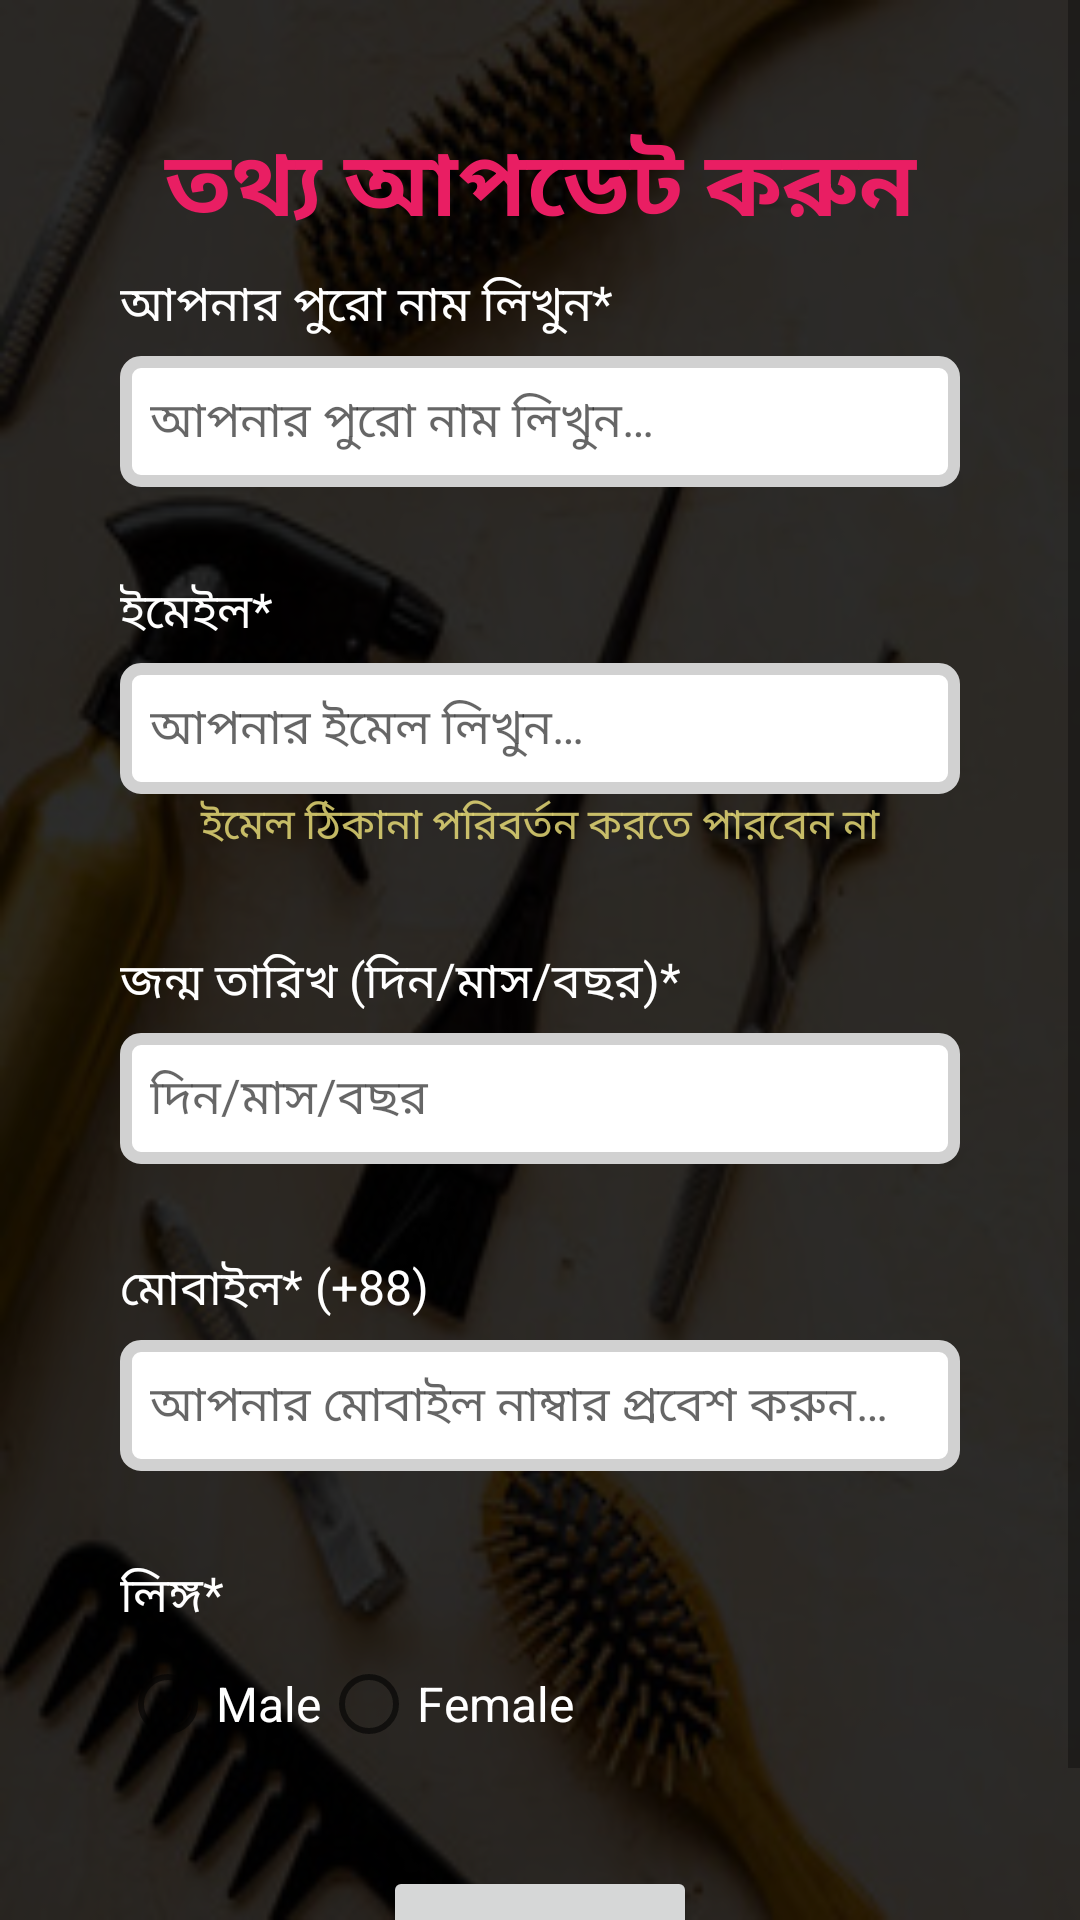

The Android layout XML behind this screen, and the referenced resources:
<!-- AndroidManifest.xml: application theme Theme.ChampaSalon -->
<!-- res/layout/activity_update_user_info.xml -->
<?xml version="1.0" encoding="utf-8"?>
<androidx.constraintlayout.widget.ConstraintLayout xmlns:android="http://schemas.android.com/apk/res/android"
    xmlns:tools="http://schemas.android.com/tools"
    style="@style/bodyBG"
    android:layout_width="match_parent"
    android:layout_height="match_parent"
    android:background="@drawable/salon_bg_login"
    tools:context=".UpdateUserInfo">

    <View
        android:layout_width="match_parent"
        android:layout_height="match_parent"
        android:background="#D3000000" />

    <ScrollView
        android:layout_width="match_parent"
        android:layout_height="match_parent"
        android:fillViewport="true"
        tools:layout_editor_absoluteX="110dp"
        tools:layout_editor_absoluteY="196dp">

        <RelativeLayout
            android:layout_width="match_parent"
            android:layout_height="wrap_content"
            android:layout_margin="15dp"
            android:padding="25dp">

            <LinearLayout
                android:layout_width="match_parent"
                android:layout_height="wrap_content">

                <TextView
                    android:layout_width="match_parent"
                    android:layout_height="wrap_content"
                    android:fontFamily="@font/aldrich"
                    android:text="@string/update_info"
                    android:textAlignment="center"
                    android:textColor="#E91E63"
                    android:textSize="30sp"
                    android:textStyle="bold" />
            </LinearLayout>

            
            <TextView
                android:id="@+id/fullNameTextViewId"
                android:layout_width="match_parent"
                android:layout_height="wrap_content"
                android:layout_marginTop="50dp"
                android:text="@string/full_name_req"
                android:textColor="@color/white"
                android:textSize="16sp" />

            <EditText
                android:id="@+id/fullNameEditTextId"
                android:layout_width="match_parent"
                android:layout_height="wrap_content"
                android:layout_below="@+id/fullNameTextViewId"
                android:layout_marginTop="5dp"
                android:background="@drawable/border"
                android:hint="@string/full_name"
                android:inputType="textPersonName"
                android:padding="10dp"
                android:textSize="16sp" />

            
            <TextView
                android:id="@+id/emailTextViewId"
                android:layout_width="match_parent"
                android:layout_height="wrap_content"
                android:layout_below="@+id/fullNameEditTextId"
                android:layout_marginTop="30dp"
                android:text="@string/email_req"
                android:textColor="@color/white"
                android:textSize="16sp" />

            <EditText
                android:id="@+id/emailEditTextId"
                android:layout_width="match_parent"
                android:layout_height="wrap_content"
                android:layout_below="@+id/emailTextViewId"
                android:layout_marginTop="5dp"
                android:background="@drawable/border"
                android:hint="@string/enter_email"
                android:inputType="textEmailAddress"
                android:padding="10dp"
                android:textSize="16sp" />
            
            <TextView
                android:id="@+id/canNotChangeEmailId"
                android:layout_width="match_parent"
                android:layout_height="wrap_content"
                android:text="@string/can_t_change_email_address"
                android:layout_below="@+id/emailEditTextId"
                android:textAlignment="center"
                android:textColor="#D0ECE079"/>

            
            <TextView
                android:id="@+id/birthDateTextViewId"
                android:layout_width="match_parent"
                android:layout_height="wrap_content"
                android:layout_below="@+id/canNotChangeEmailId"
                android:layout_marginTop="30dp"
                android:text="@string/date_of_birth_dd_mm_yyyy"
                android:textColor="@color/white"
                android:textSize="16sp" />

            <EditText
                android:id="@+id/birthDateEditTextId"
                android:layout_width="match_parent"
                android:layout_height="wrap_content"
                android:layout_below="@+id/birthDateTextViewId"
                android:layout_marginTop="5dp"
                android:background="@drawable/border"
                android:drawableEnd="@drawable/ic_baseline_calendar_month_24"
                android:hint="@string/dd_mm_yyyy"
                android:inputType="date"
                android:padding="10dp"
                android:textSize="16sp"
                tools:ignore="Autofill" />

            
            <TextView
                android:id="@+id/mobileTextViewId"
                android:layout_width="match_parent"
                android:layout_height="wrap_content"
                android:layout_below="@+id/birthDateEditTextId"
                android:layout_marginTop="30dp"
                android:text="@string/mobile_88"
                android:textColor="@color/white"
                android:textSize="16sp" />

            <EditText
                android:id="@+id/mobileEditTextId"
                android:layout_width="match_parent"
                android:layout_height="wrap_content"
                android:layout_below="@+id/mobileTextViewId"
                android:layout_marginTop="5dp"
                android:background="@drawable/border"
                android:hint="@string/enter_your_mobile_number"
                android:inputType="phone"
                android:maxLength="11"
                android:padding="10dp"
                android:textSize="16sp" />

            
            <TextView
                android:id="@+id/textView_register_gender"
                android:layout_width="match_parent"
                android:layout_height="wrap_content"
                android:layout_below="@+id/mobileEditTextId"
                android:layout_marginTop="30dp"
                android:text="@string/gender_req"
                android:textColor="@color/white"
                android:textSize="16sp" />

            <RadioGroup
                android:id="@+id/radioGroupId"
                android:layout_width="match_parent"
                android:layout_height="wrap_content"
                android:layout_below="@+id/textView_register_gender"
                android:orientation="horizontal">

                <RadioButton
                    android:layout_width="wrap_content"
                    android:layout_height="wrap_content"
                    android:text="Male"
                    android:id="@+id/maleId"
                    android:textColor="@color/white"
                    android:textSize="16sp" />

                <RadioButton
                    android:layout_width="wrap_content"
                    android:layout_height="wrap_content"
                    android:text="Female"
                    android:id="@+id/femaleId"
                    android:textColor="@color/white"
                    android:textSize="16sp" />
            </RadioGroup>


            <Button
                android:id="@+id/updateButtonId"
                android:layout_width="wrap_content"
                android:layout_height="wrap_content"
                android:layout_below="@+id/radioGroupId"
                android:layout_centerHorizontal="true"
                android:layout_centerVertical="false"
                android:layout_marginTop="30dp"
                android:text="@string/save" />

            <ProgressBar
                android:id="@+id/progressBarId"
                android:layout_width="wrap_content"
                android:layout_height="wrap_content"
                android:layout_centerHorizontal="true"
                android:layout_centerVertical="true"
                android:visibility="gone" />


        </RelativeLayout>

    </ScrollView>

</androidx.constraintlayout.widget.ConstraintLayout>
<!-- resources referenced by this layout -->
<resources>
  <color name="white">#FFFFFFFF</color>
  <!-- drawable border (drawable) -->
  <?xml version="1.0" encoding="utf-8"?>
  <shape xmlns:android="http://schemas.android.com/apk/res/android" android:shape="rectangle">
      <stroke
          android:width="4dp"
          android:color="@color/body_bg_day" />
      <padding
          android:bottom="3dp"
          android:left="3dp"
          android:right="3dp"
          android:top="3dp" />
      <corners android:radius="5dp" />
      <solid android:color="#FFFFFF" />
  </shape>
  <!-- drawable salon_bg_login: jpg bitmap (drawable, 39524 bytes) -->
  <string name="can_t_change_email_address">ইমেল ঠিকানা পরিবর্তন করতে পারবেন না</string>
  <string name="date_of_birth_dd_mm_yyyy">জন্ম তারিখ (দিন/মাস/বছর)*</string>
  <string name="dd_mm_yyyy">দিন/মাস/বছর</string>
  <string name="email_req">ইমেইল*</string>
  <string name="enter_email">আপনার ইমেল লিখুন…</string>
  <string name="enter_your_mobile_number">আপনার মোবাইল নাম্বার প্রবেশ করুন…</string>
  <string name="full_name">আপনার পুরো নাম লিখুন…</string>
  <string name="full_name_req">আপনার পুরো নাম লিখুন*</string>
  <string name="gender_req">লিঙ্গ*</string>
  <string name="mobile_88">মোবাইল* (+88)</string>
  <string name="save">সংরক্ষন করুন</string>
  <string name="update_info">তথ্য আপডেট করুন</string>
  <style name="bodyBG">
          <item name="android:background">@color/body_bg</item>
      </style>
  <style name="Theme.ChampaSalon" parent="Theme.MaterialComponents.DayNight.DarkActionBar">
          
          <item name="colorPrimary">@color/teal_700</item>
          <item name="colorPrimaryVariant">@color/teal_700</item>
          <item name="colorOnPrimary">@color/white</item>
          
          <item name="colorSecondary">@color/teal_200</item>
          <item name="colorSecondaryVariant">@color/teal_700</item>
          <item name="colorOnSecondary">@color/black</item>
          
          <item name="android:statusBarColor">?attr/colorPrimaryVariant</item>
          
      </style>
  <color name="body_bg_day">#D1D1D1</color>
  <color name="body_bg">#CFCFCF</color>
  <color name="teal_700">#FF018786</color>
  <color name="teal_200">#FF03DAC5</color>
  <color name="black">#FF000000</color>
</resources>
